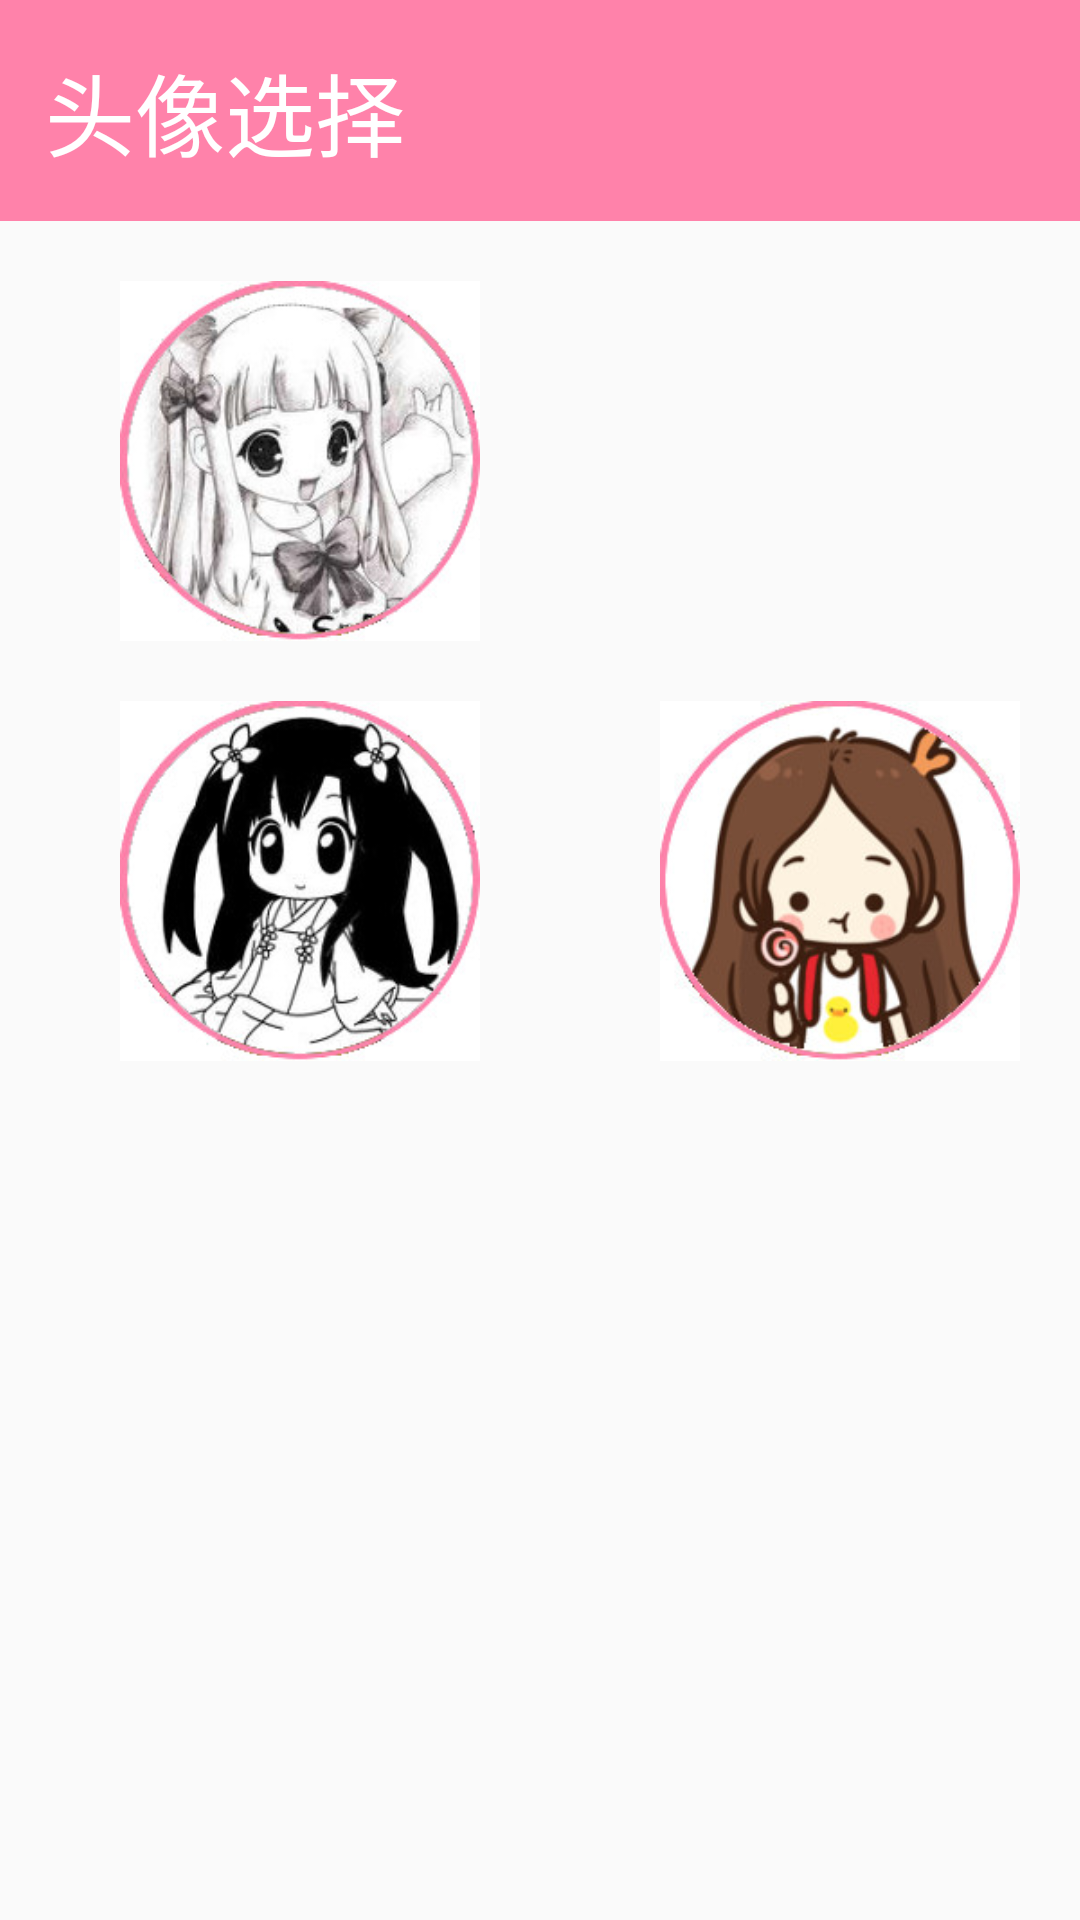

The Android layout XML behind this screen, and the referenced resources:
<!-- AndroidManifest.xml: application theme AppTheme -->
<!-- res/layout/set_head_img.xml -->
<?xml version="1.0" encoding="utf-8"?>
<LinearLayout xmlns:android="http://schemas.android.com/apk/res/android"
    android:orientation="vertical"
    android:layout_width="match_parent"
    android:layout_height="match_parent">

    <TextView
        android:layout_width="match_parent"
        android:layout_height="wrap_content"
        android:gravity="left"
        android:text="头像选择"
        android:padding="15dp"
        android:textSize="30sp"
        android:textColor="@color/white"
        android:background="@color/pink"/>

    <TableRow
        android:layout_width="match_parent"
        android:layout_height="wrap_content"
        android:paddingTop="20dp">

        <ImageView
            android:id="@+id/head1"
            android:layout_width="wrap_content"
            android:layout_height="120dp"
            android:layout_gravity="left"
            android:src="@drawable/pic_4_head_1" />

        <ImageView
            android:id="@+id/head2"
            android:layout_width="wrap_content"
            android:layout_height="120dp"
            android:layout_gravity="right"
            android:src="@drawable/pic_4_head_2" />
    </TableRow>

    <TableRow
        android:layout_width="match_parent"
        android:layout_height="wrap_content"
        android:paddingTop="20dp"
        android:paddingBottom="20dp">
        <ImageView
            android:id="@+id/head3"
            android:layout_width="wrap_content"
            android:layout_height="120dp"
            android:src="@drawable/pic_4_head_3"/>
        <ImageView
            android:id="@+id/head4"
            android:layout_width="wrap_content"
            android:layout_height="120dp"
            android:src="@drawable/pic_4_head_4"/>
    </TableRow>




</LinearLayout>
<!-- resources referenced by this layout -->
<resources>
  <color name="pink">#ff82aa</color>
  <color name="white">#fff</color>
  <!-- drawable pic_4_head_2: jpg bitmap (drawable, 16448 bytes) -->
  <!-- drawable pic_4_head_3: jpg bitmap (drawable, 15549 bytes) -->
  <!-- drawable pic_4_head_4: jpg bitmap (drawable, 15577 bytes) -->
  <style name="AppTheme" parent="Theme.AppCompat.Light.DarkActionBar">
          
          <item name="colorPrimary">@color/colorPrimary</item>
          <item name="colorPrimaryDark">@color/colorPrimaryDark</item>
          <item name="colorAccent">@color/colorAccent</item>
      </style>
  <color name="colorPrimary">#3F51B5</color>
  <color name="colorPrimaryDark">#303F9F</color>
  <color name="colorAccent">#FF4081</color>
</resources>
